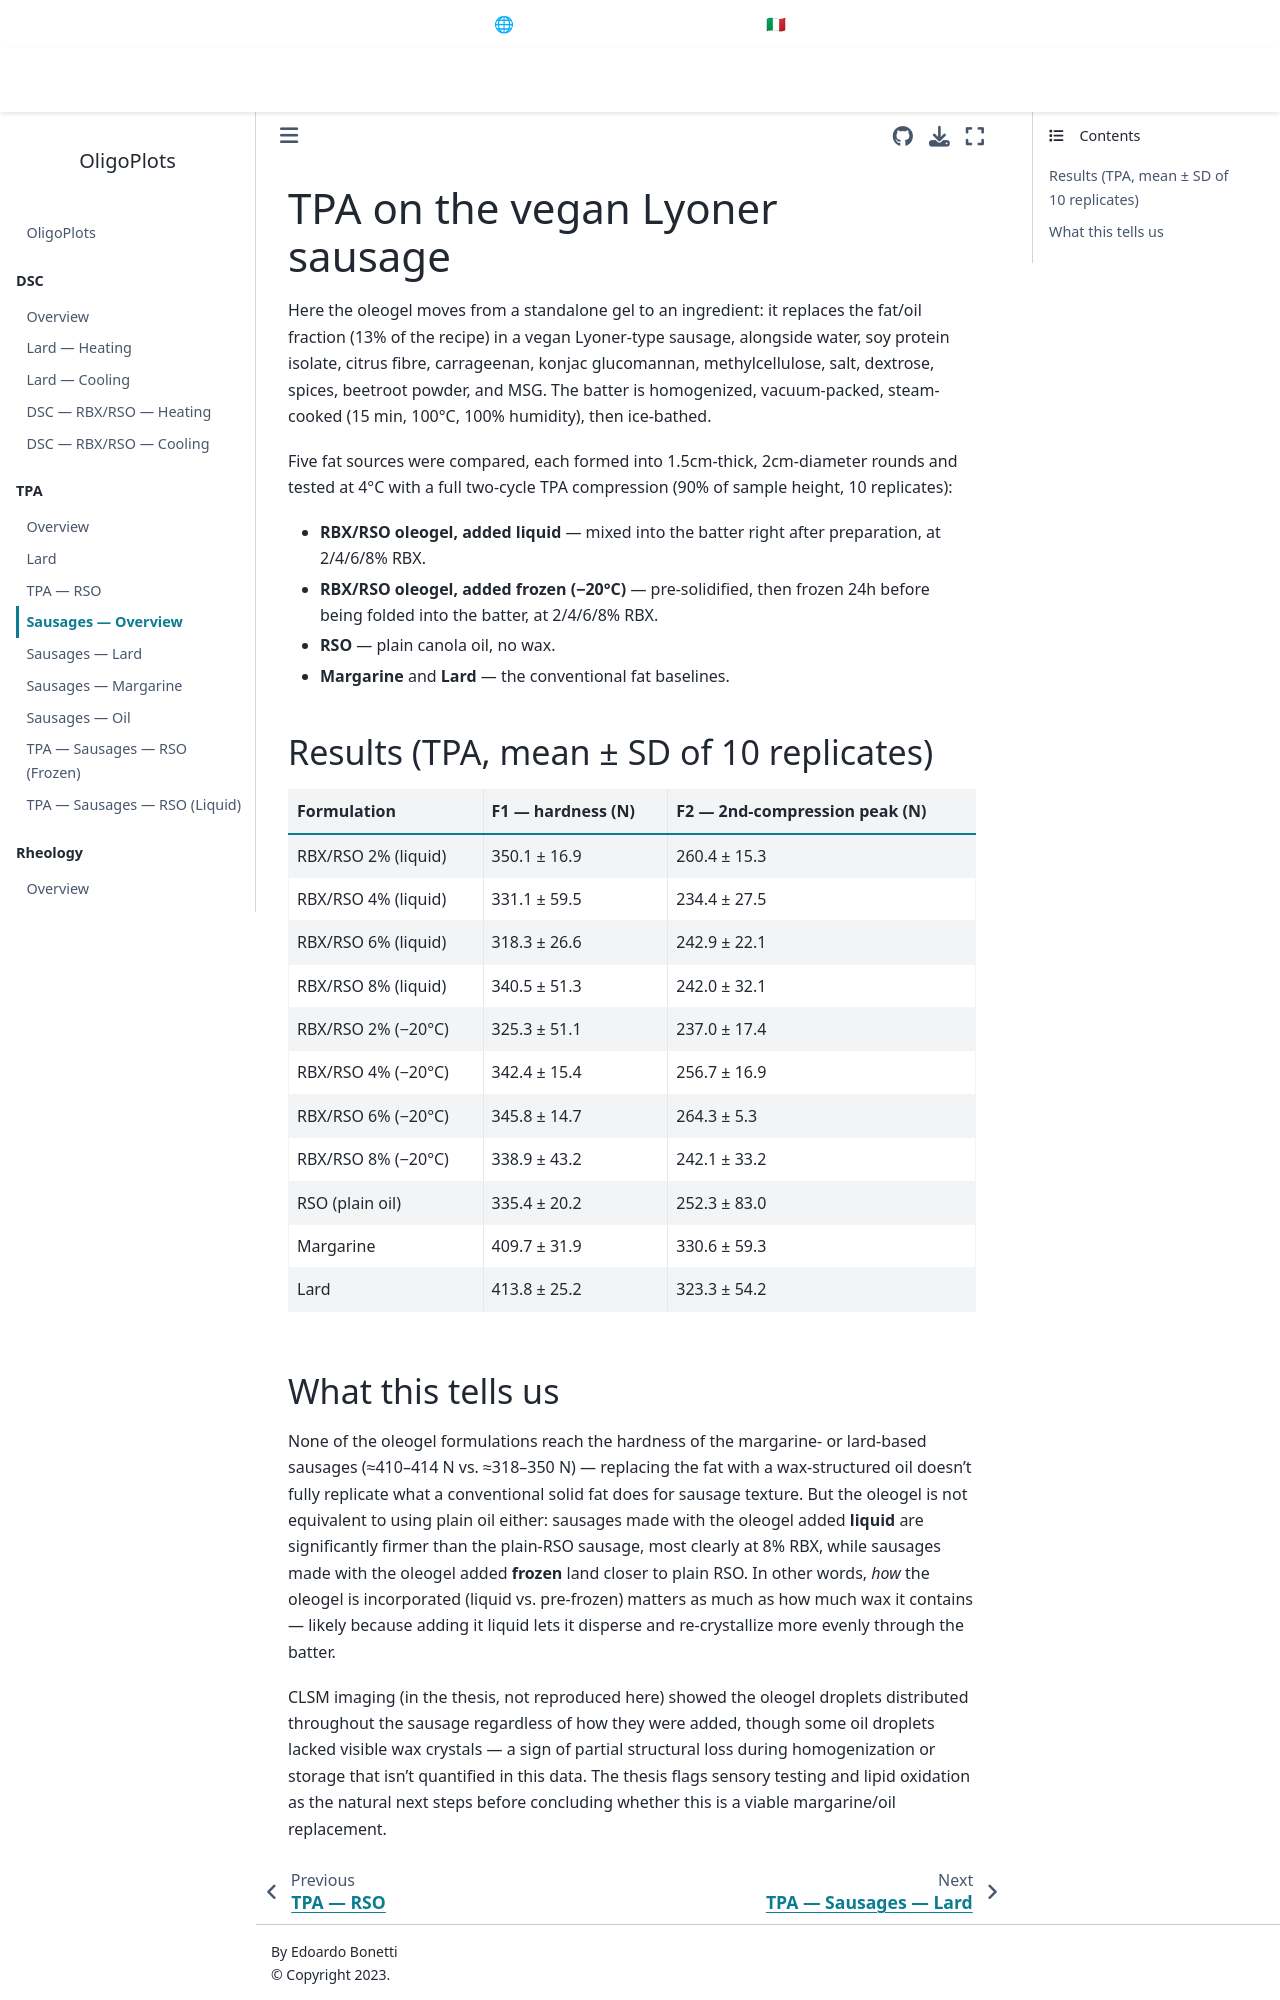

repository: EdoardoBonetti/OligoPlots · page: TPA/SAUSAGES/index.html · generator: jekyll

# TPA on the vegan Lyoner sausage

Here the oleogel moves from a standalone gel to an ingredient: it replaces the fat/oil fraction
(13% of the recipe) in a vegan Lyoner-type sausage, alongside water, soy protein isolate, citrus
fibre, carrageenan, konjac glucomannan, methylcellulose, salt, dextrose, spices, beetroot powder,
and MSG. The batter is homogenized, vacuum-packed, steam-cooked (15 min, 100°C, 100% humidity),
then ice-bathed.

Five fat sources were compared, each formed into 1.5cm-thick, 2cm-diameter rounds and tested at
4°C with a full two-cycle TPA compression (90% of sample height, 10 replicates):

- **RBX/RSO oleogel, added liquid** — mixed into the batter right after preparation, at 2/4/6/8% RBX.
- **RBX/RSO oleogel, added frozen (−20°C)** — pre-solidified, then frozen 24h before being folded
  into the batter, at 2/4/6/8% RBX.
- **RSO** — plain canola oil, no wax.
- **Margarine** and **Lard** — the conventional fat baselines.

## Results (TPA, mean ± SD of 10 replicates)

| Formulation | F1 — hardness (N) | F2 — 2nd-compression peak (N) |
|---|---|---|
| RBX/RSO 2% (liquid) | 350.1 ± 16.9 | 260.4 ± 15.3 |
| RBX/RSO 4% (liquid) | 331.1 ± 59.5 | 234.4 ± 27.5 |
| RBX/RSO 6% (liquid) | 318.3 ± 26.6 | 242.9 ± 22.1 |
| RBX/RSO 8% (liquid) | 340.5 ± 51.3 | 242.0 ± 32.1 |
| RBX/RSO 2% (−20°C) | 325.3 ± 51.1 | 237.0 ± 17.4 |
| RBX/RSO 4% (−20°C) | 342.4 ± 15.4 | 256.7 ± 16.9 |
| RBX/RSO 6% (−20°C) | 345.8 ± 14.7 | 264.3 ± 5.3 |
| RBX/RSO 8% (−20°C) | 338.9 ± 43.2 | 242.1 ± 33.2 |
| RSO (plain oil) | 335.4 ± 20.2 | 252.3 ± 83.0 |
| Margarine | 409.7 ± 31.9 | 330.6 ± 59.3 |
| Lard | 413.8 ± 25.2 | 323.3 ± 54.2 |
